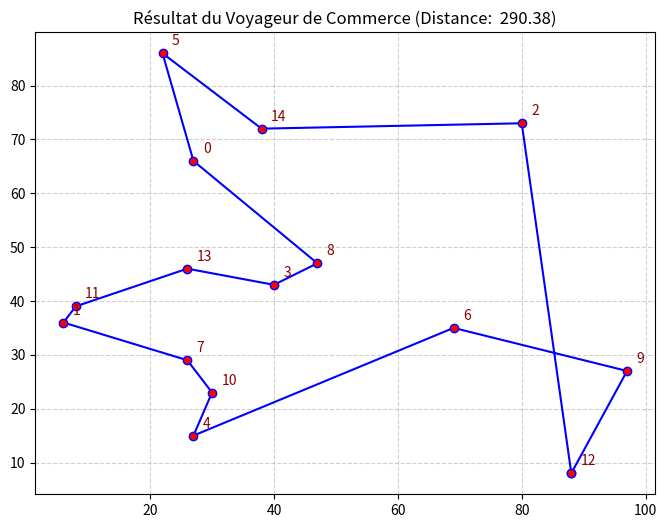

Reproduce this figure in Python.
import random

def fitness(tour, distances):
    return sum(distances[tour[i]][tour[i+1]] for i in range(len(tour)-1))

def selection(pop, distances, k=3):
    # Tournoi : on tire k individus, on garde le meilleur
    return min(random.sample(pop, k), key=lambda t: fitness(t, distances))

def order_crossover(p1, p2):
    size = len(p1)
    start, end= sorted(random.sample(range(size), 2))
    child = [-1] * size
    # Copie de la sous-chaîne du parent 1
    child[start:end] = p1[start:end]
    # Remplissage avvec les éléments du parent 2
    p2_filtered = [x for x in p2 if x not in child]
    child[:start] = p2_filtered[:start]
    child[end:] = p2_filtered[start:]
    return child

def mutate(child):
    # Mutation par échange (swap) de deux gènes
    idx1, idx2 = random.sample(range(len(child)), 2)
    child[idx1], child[idx2] = child[idx2], child[idx1]
    return child

def genetic_algorithm(villes, distances, pop_size=100, generations=500):
    pop = [random.sample(range(len(villes)), len(villes)) for _ in range(pop_size)]
    for gen in range(generations):
        new_pop = []
        for _ in range(pop_size):
            p1, p2 = selection(pop, distances), selection(pop, distances)
            child = order_crossover(p1, p2)
            if random.random() < 0.05:  child = mutate(child) # mutation 5%
            new_pop.append(child)
        pop = new_pop

    return min(pop, key=lambda t: fitness(t, distances))


import math
import matplotlib.pyplot as plt

# 1 Génération de données de test (15 villes aux coordonnées aléatoires)
villes = [(random.randint(0, 100), random.randint(0, 100)) for _ in range(15)]

# 2 Calcul de la matrice des distances entre chaque ville
distances = []
for i in range(len(villes)):
    row = []
    for j in range(len(villes)):
        dist = math.hypot(villes[i][0] - villes[j][0], villes[i][1] - villes[j][1])
        row.append(dist)
    distances.append(row)

# 3 Exécution de l'algo
meilleur_parcours = genetic_algorithm(villes, distances, pop_size=100, generations=300)
meilleure_distance = fitness(meilleur_parcours, distances)

# 4 Affichage texte
print(f"Meilleur ordre de visite : {meilleur_parcours}")
print(f"Distance totale : {meilleure_distance:.2f}")

# 5 Affichage graphique
def afficher_parcours(tour, villes, distance):
    # Récupérer les coordonnées dans l'ordre du parcours
    tour_coords = [villes[i] for i in tour]
    # Revenir à la ville de départ pour fermer la boucle
    tour_coords.append(tour_coords[0])

    x, y = zip(*tour_coords)

    plt.figure(figsize=(8, 6))
    plt.plot(x, y, marker='o', linestyle='-', color='b', markerfacecolor='r')

    # numéroter les villes
    for i, (cx, cy) in enumerate(villes):
        plt.text(cx + 1.5, cy + 1.5, str(i), fontsize=10, color='darkred')

    plt.title(f"Résultat du Voyageur de Commerce (Distance:  {distance:.2f})")
    plt.grid(True, linestyle='--', alpha=0.6)
    plt.show()

afficher_parcours(meilleur_parcours, villes, meilleure_distance)
